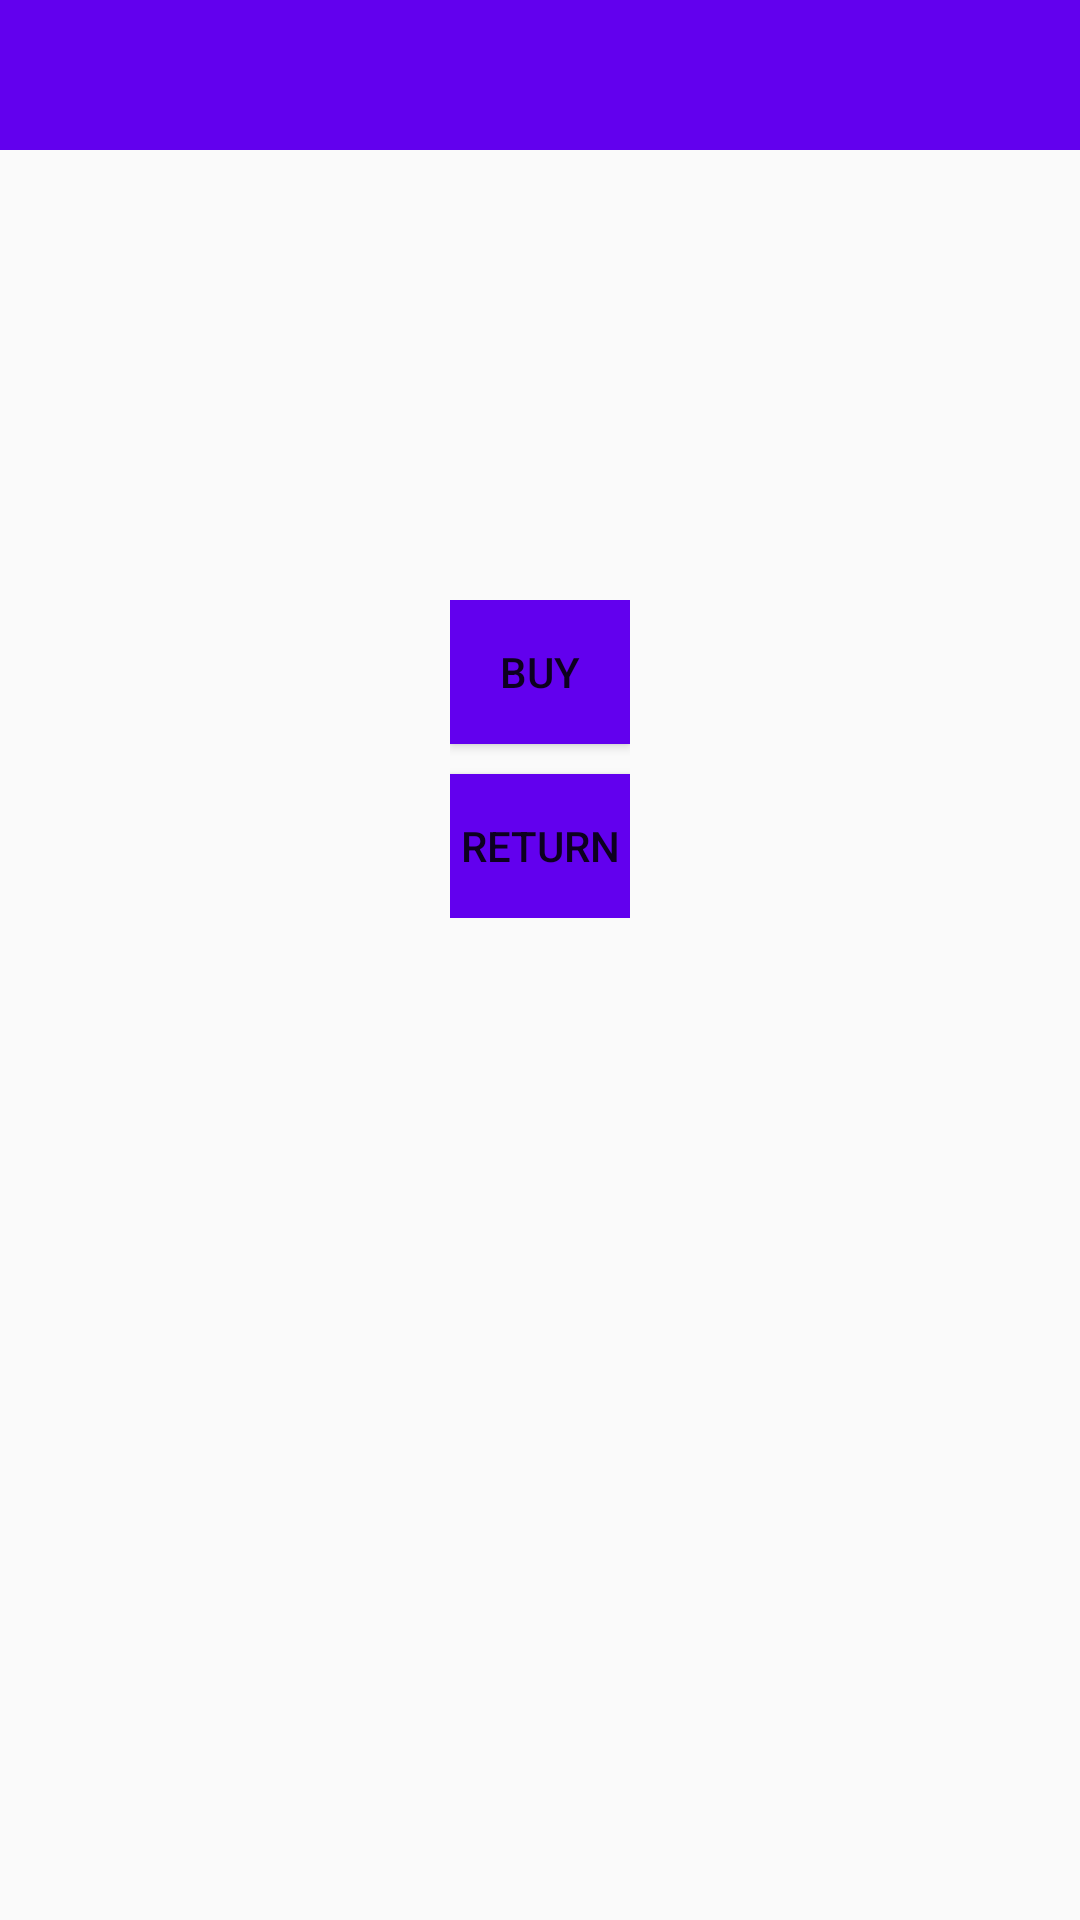

This screen was rendered from an Android layout file. Write that file and the resources it references.
<!-- AndroidManifest.xml: application theme AppTheme -->
<!-- res/layout/activity_main.xml -->
<?xml version="1.0" encoding="utf-8"?>
<LinearLayout xmlns:android="http://schemas.android.com/apk/res/android"
    xmlns:app="http://schemas.android.com/apk/res-auto"
    xmlns:tools="http://schemas.android.com/tools"
    android:layout_width="match_parent"
    android:layout_height="match_parent"
    tools:context=".MainActivity"
    android:orientation="vertical">
    <LinearLayout
        android:layout_width="match_parent"
        android:layout_height="50dp"
        android:background="@color/colorPrimary">

    </LinearLayout>
    <LinearLayout
        android:layout_width="wrap_content"
        android:layout_height="wrap_content"
        android:layout_gravity="center"
        android:orientation="vertical"
        android:padding="150dp"
        >

        <Button
            android:layout_width="wrap_content"
            android:layout_height="wrap_content"
            android:text="BUY"
            android:background="@color/colorPrimary"
            android:id="@+id/btnBuy"
            android:layout_marginBottom="10dp"
            />

        <Button
            android:layout_width="wrap_content"
            android:layout_height="wrap_content"
            android:text="RETURN"
            android:background="@color/colorPrimary"
            android:id="@+id/btnReturn"/>

    </LinearLayout>


</LinearLayout>
<!-- resources referenced by this layout -->
<resources>
  <style name="AppTheme" parent="Theme.AppCompat.Light.NoActionBar">
          
          <item name="colorPrimary">@color/colorPrimary</item>
          <item name="colorPrimaryDark">@color/colorPrimaryDark</item>
          <item name="colorAccent">@color/colorAccent</item>
      </style>
  <!-- not gathered from this repository: default colours our renderer supplied (Android Studio template values) -->
  <color name="colorPrimary">#FF6200EE</color>
  <color name="colorPrimaryDark">#FF3700B3</color>
  <color name="colorAccent">#FF03DAC5</color>
</resources>
